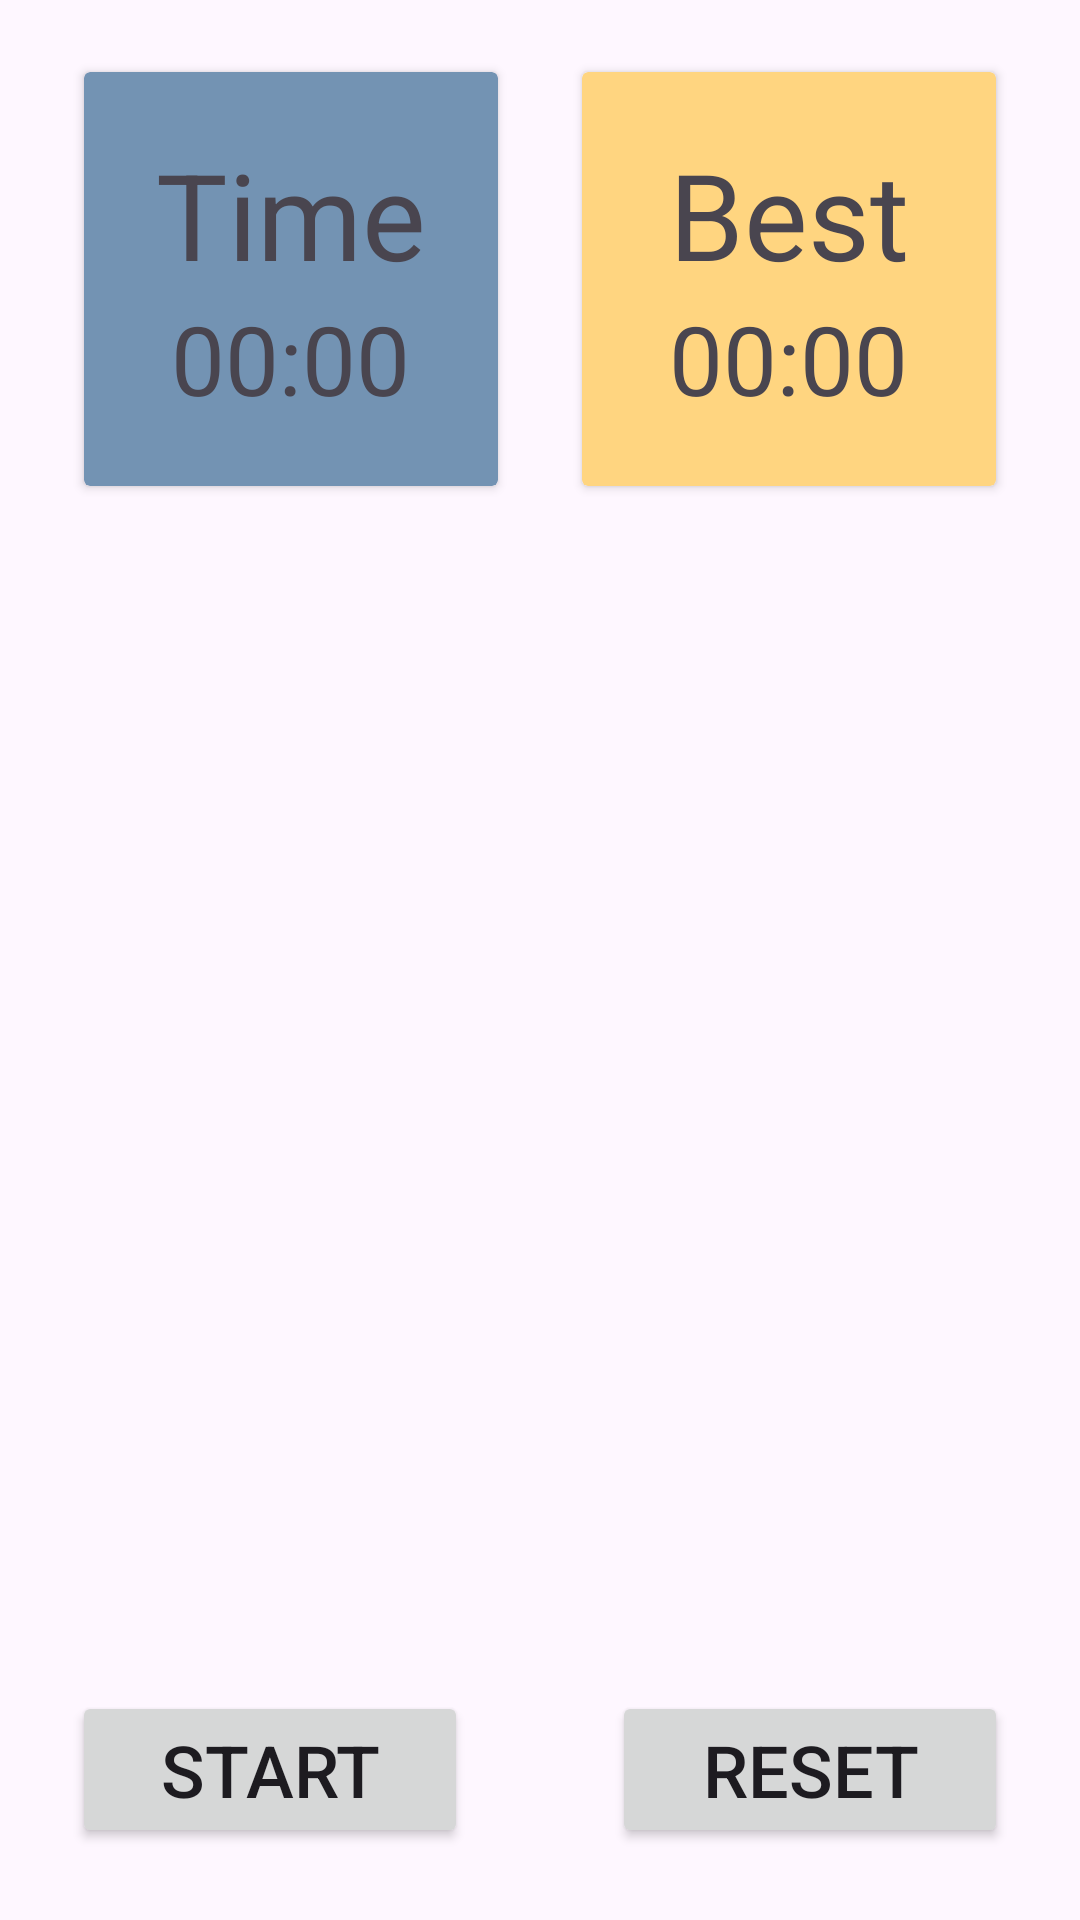

Android layout source for this screen:
<!-- AndroidManifest.xml: activity theme Theme.FinalProject -->
<!-- res/layout/activity_game.xml -->
<?xml version="1.0" encoding="utf-8"?>
<androidx.constraintlayout.widget.ConstraintLayout xmlns:android="http://schemas.android.com/apk/res/android"
    xmlns:app="http://schemas.android.com/apk/res-auto"
    xmlns:tools="http://schemas.android.com/tools"
    android:layout_width="match_parent"
    android:layout_height="match_parent"
    tools:context=".MainActivity">

    <androidx.cardview.widget.CardView
        android:id="@+id/time_card"
        android:layout_width="wrap_content"
        android:layout_height="0dp"
        app:cardCornerRadius="2dp"
        android:layout_marginTop="24dp"
        app:cardBackgroundColor="@color/blue_gray"
        app:layout_constraintDimensionRatio="1:1"
        app:layout_constraintStart_toStartOf="parent"
        app:layout_constraintTop_toTopOf="parent"
        app:layout_constraintEnd_toStartOf="@id/best_card" >

        <LinearLayout
            android:layout_width="match_parent"
            android:layout_height="match_parent"
            android:orientation="vertical"
            android:padding="12dp"
            android:gravity="center" >

            <TextView
                android:layout_width="wrap_content"
                android:layout_height="wrap_content"
                android:layout_marginHorizontal="12dp"
                android:text="Time"
                android:textSize="40sp" />

            <TextView
                android:id="@+id/time_tv"
                android:layout_width="wrap_content"
                android:layout_height="wrap_content"
                android:text="00:00"
                android:textSize="32sp" />
        </LinearLayout>
    </androidx.cardview.widget.CardView>

    <androidx.cardview.widget.CardView
        android:id="@+id/best_card"
        android:layout_width="0dp"
        android:layout_height="0dp"
        app:cardCornerRadius="2dp"
        app:cardBackgroundColor="@color/light_orange"
        app:layout_constraintDimensionRatio="1:1"
        app:layout_constraintStart_toEndOf="@id/time_card"
        app:layout_constraintTop_toTopOf="@id/time_card"
        app:layout_constraintBottom_toBottomOf="@id/time_card"
        app:layout_constraintEnd_toEndOf="parent">

        <LinearLayout
            android:layout_width="match_parent"
            android:layout_height="match_parent"
            android:orientation="vertical"
            android:padding="12dp"
            android:gravity="center" >

            <TextView
                android:layout_width="wrap_content"
                android:layout_height="wrap_content"
                android:layout_marginHorizontal="12dp"
                android:text="Best"
                android:textSize="40sp" />

            <TextView
                android:id="@+id/best_time_tv"
                android:layout_width="wrap_content"
                android:layout_height="wrap_content"
                android:text="00:00"
                android:textSize="32sp" />
        </LinearLayout>
    </androidx.cardview.widget.CardView>

     <TextView
        android:id="@+id/instructions_tx"
        android:layout_width="match_parent"
        android:layout_height="wrap_content"
        android:layout_marginHorizontal="12dp"
        android:layout_marginTop="24dp"
        app:layout_constraintStart_toStartOf="parent"
        app:layout_constraintTop_toBottomOf="@id/time_card"
        app:layout_constraintEnd_toEndOf="parent" />

    <GridLayout
        android:id="@+id/grid_board"
        android:layout_width="0dp"
        android:layout_height="0dp"
        app:layout_constraintTop_toBottomOf="@id/instructions_tx"
        app:layout_constraintStart_toStartOf="parent"
        app:layout_constraintEnd_toEndOf="parent"
        app:layout_constraintBottom_toTopOf="@id/btn_start">

    </GridLayout>

    <Button
        android:id="@+id/btn_start"
        android:layout_width="0dp"
        android:layout_height="wrap_content"
        android:layout_margin="24dp"
        android:text="Start"
        android:textSize="24dp"
        app:layout_constraintTop_toBottomOf="@id/grid_board"
        app:layout_constraintBottom_toBottomOf="parent"
        app:layout_constraintEnd_toStartOf="@id/btn_reset"
        app:layout_constraintStart_toStartOf="parent" />

    <Button
        android:id="@+id/btn_reset"
        android:layout_width="0dp"
        android:layout_height="wrap_content"
        android:text="Reset"
        android:textSize="24dp"
        android:layout_marginHorizontal="24dp"
        app:layout_constraintTop_toTopOf="@id/btn_start"
        app:layout_constraintBottom_toBottomOf="@id/btn_start"
        app:layout_constraintStart_toEndOf="@id/btn_start"
        app:layout_constraintEnd_toEndOf="parent" />


</androidx.constraintlayout.widget.ConstraintLayout>
<!-- resources referenced by this layout -->
<resources>
  <color name="blue_gray">#7393B3</color>
  <color name="light_orange">#FFD580</color>
  <style name="Theme.FinalProject" parent="Base.Theme.FinalProject" />
  <style name="Base.Theme.FinalProject" parent="Theme.Material3.DayNight.NoActionBar">
          
          
      </style>
</resources>
